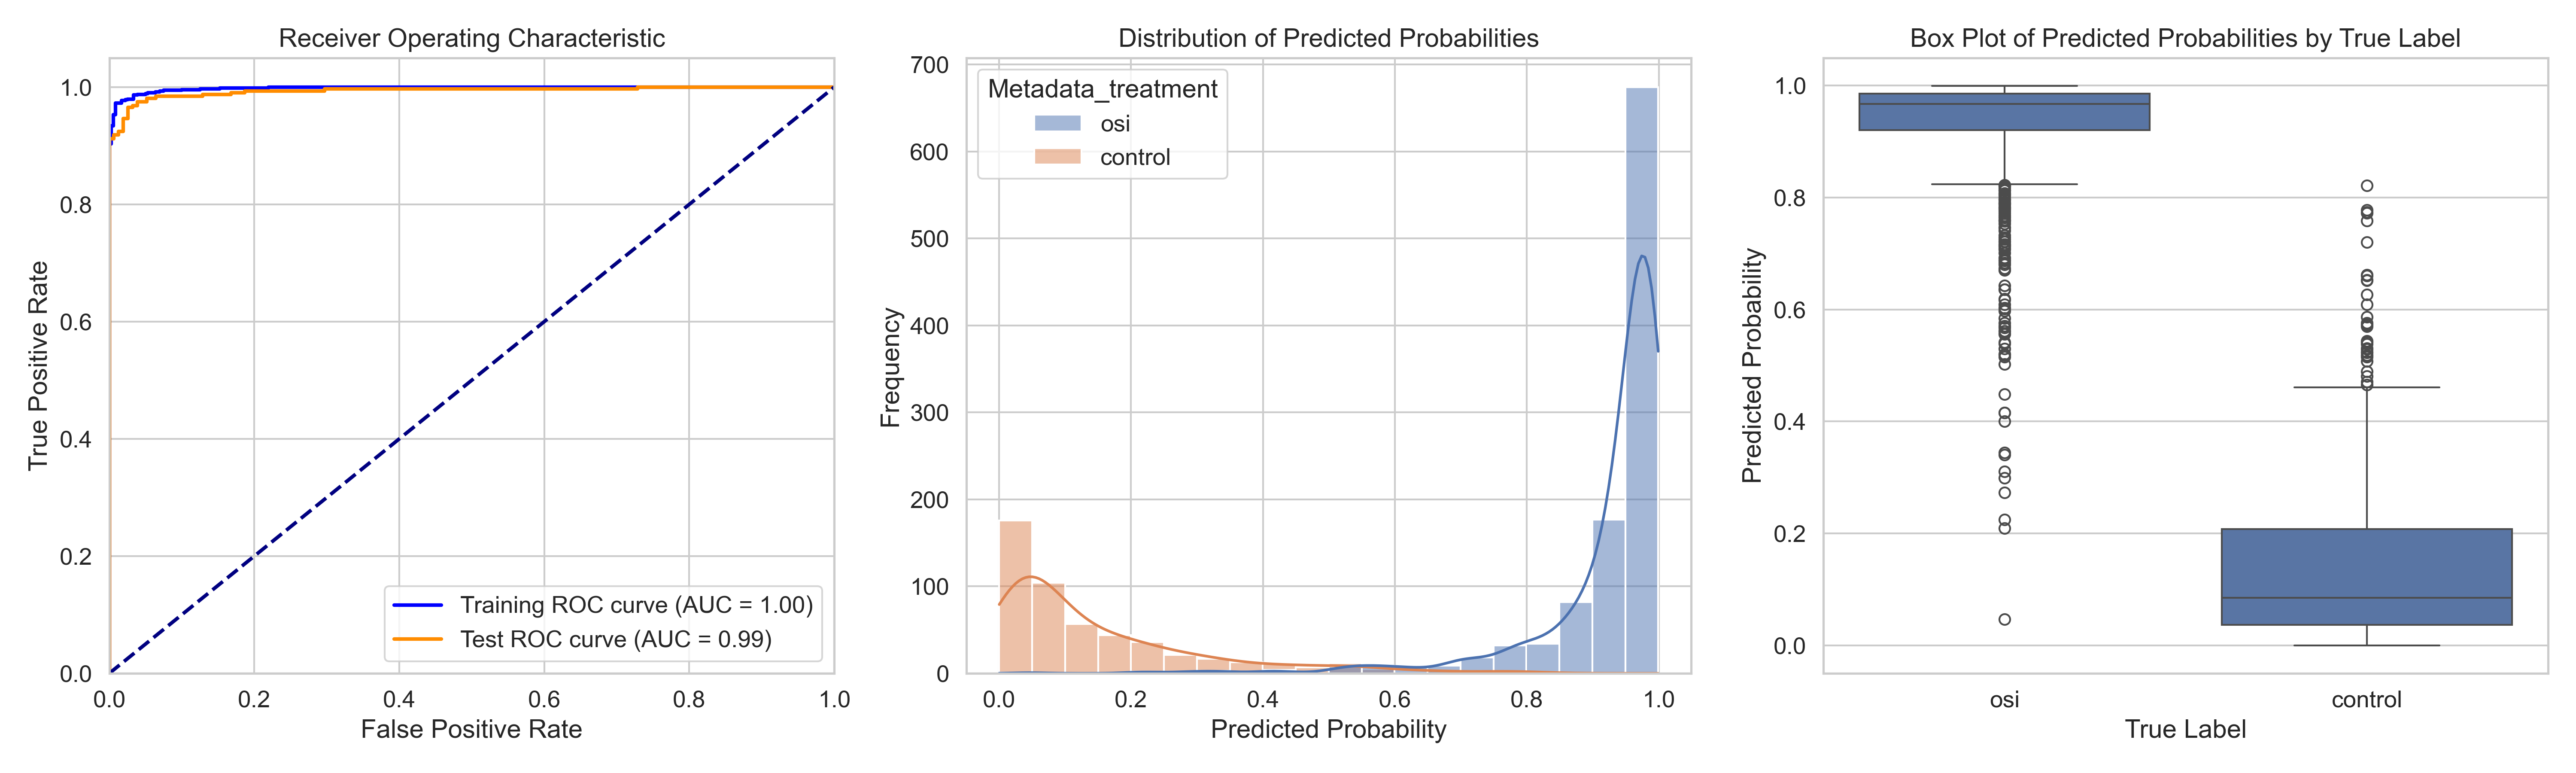

The file beside this chart, header and first rows:
ObjectNumber, Metadata_site, Metadata_concentration, Metadata_hour, Metadata_treatment, Predicted_Probability, Is_Test, S
2, 0, 6.06, 1, osi, 0.9802, True, 0.8315
3, 0, 6.06, 1, osi, 0.9839, False, 0.8351
4, 0, 6.06, 1, osi, 0.983, False, 0.8343
5, 0, 6.06, 1, osi, 0.9855, False, 0.8367
6, 0, 6.06, 1, osi, 0.995, True, 0.8462
7, 0, 6.06, 1, osi, 0.9949, False, 0.8461
8, 0, 6.06, 1, osi, 0.9765, False, 0.8278
9, 0, 6.06, 1, osi, 0.9826, True, 0.8338
10, 0, 6.06, 1, osi, 0.9251, True, 0.7764
11, 0, 6.06, 1, osi, 0.9862, True, 0.8375
12, 0, 6.06, 1, osi, 0.9906, False, 0.8419
13, 0, 6.06, 1, osi, 0.7135, True, 0.5648
14, 0, 6.06, 1, osi, 0.9898, False, 0.841
15, 0, 6.06, 1, osi, 0.9618, False, 0.8131
16, 0, 6.06, 1, osi, 0.9857, False, 0.837
17, 0, 6.06, 1, osi, 0.9743, False, 0.8256
18, 0, 6.06, 1, osi, 0.989, False, 0.8403
19, 0, 6.06, 1, osi, 0.9906, False, 0.8419
20, 0, 6.06, 1, osi, 0.9714, True, 0.8226
21, 0, 6.06, 1, osi, 0.9769, False, 0.8282
22, 0, 6.06, 1, osi, 0.9824, False, 0.8337
23, 0, 6.06, 1, osi, 0.9914, False, 0.8427
24, 0, 6.06, 1, osi, 0.9702, True, 0.8215
25, 0, 6.06, 1, osi, 0.9947, False, 0.846
26, 0, 6.06, 1, osi, 0.9473, True, 0.7986
27, 0, 6.06, 1, osi, 0.9861, False, 0.8373
28, 0, 6.06, 1, osi, 0.9859, False, 0.8372
29, 0, 6.06, 1, osi, 0.987, False, 0.8383
30, 0, 6.06, 1, osi, 0.9879, True, 0.8391
31, 0, 6.06, 1, osi, 0.9727, False, 0.824
32, 0, 6.06, 1, osi, 0.9777, False, 0.829
33, 0, 6.06, 1, osi, 0.9804, False, 0.8316
34, 0, 6.06, 1, osi, 0.9914, False, 0.8427
35, 0, 6.06, 1, osi, 0.9903, True, 0.8416
36, 0, 6.06, 1, osi, 0.9908, True, 0.8421
37, 0, 6.06, 1, osi, 0.9807, False, 0.8319
38, 0, 6.06, 1, osi, 0.9407, True, 0.792
39, 0, 6.06, 1, osi, 0.9895, False, 0.8408
40, 0, 6.06, 1, osi, 0.9953, True, 0.8466
41, 0, 6.06, 1, osi, 0.9814, False, 0.8327
42, 0, 6.06, 1, osi, 0.9326, True, 0.7838
43, 0, 6.06, 1, osi, 0.9952, True, 0.8465
44, 0, 6.06, 1, osi, 0.9617, False, 0.8129
45, 0, 6.06, 1, osi, 0.9938, False, 0.8451
46, 0, 6.06, 1, osi, 0.9879, False, 0.8392
47, 0, 6.06, 1, osi, 0.9836, False, 0.8349
48, 0, 6.06, 1, osi, 0.9858, True, 0.837
49, 0, 6.06, 1, osi, 0.9715, False, 0.8228
50, 0, 6.06, 1, osi, 0.9318, False, 0.7831
51, 0, 6.06, 1, osi, 0.9842, False, 0.8355
52, 0, 6.06, 1, osi, 0.9731, True, 0.8244
53, 0, 6.06, 1, osi, 0.9896, False, 0.8409
54, 0, 6.06, 1, osi, 0.9885, False, 0.8398
55, 0, 6.06, 1, osi, 0.9898, True, 0.8411
56, 0, 6.06, 1, osi, 0.9889, False, 0.8401
57, 0, 6.06, 1, osi, 0.9872, False, 0.8385
58, 0, 6.06, 1, osi, 0.9725, False, 0.8237
59, 0, 6.06, 1, osi, 0.9824, True, 0.8337
60, 0, 6.06, 1, osi, 0.9839, False, 0.8352
61, 0, 6.06, 1, osi, 0.9213, False, 0.7725
... 1,518 more rows
